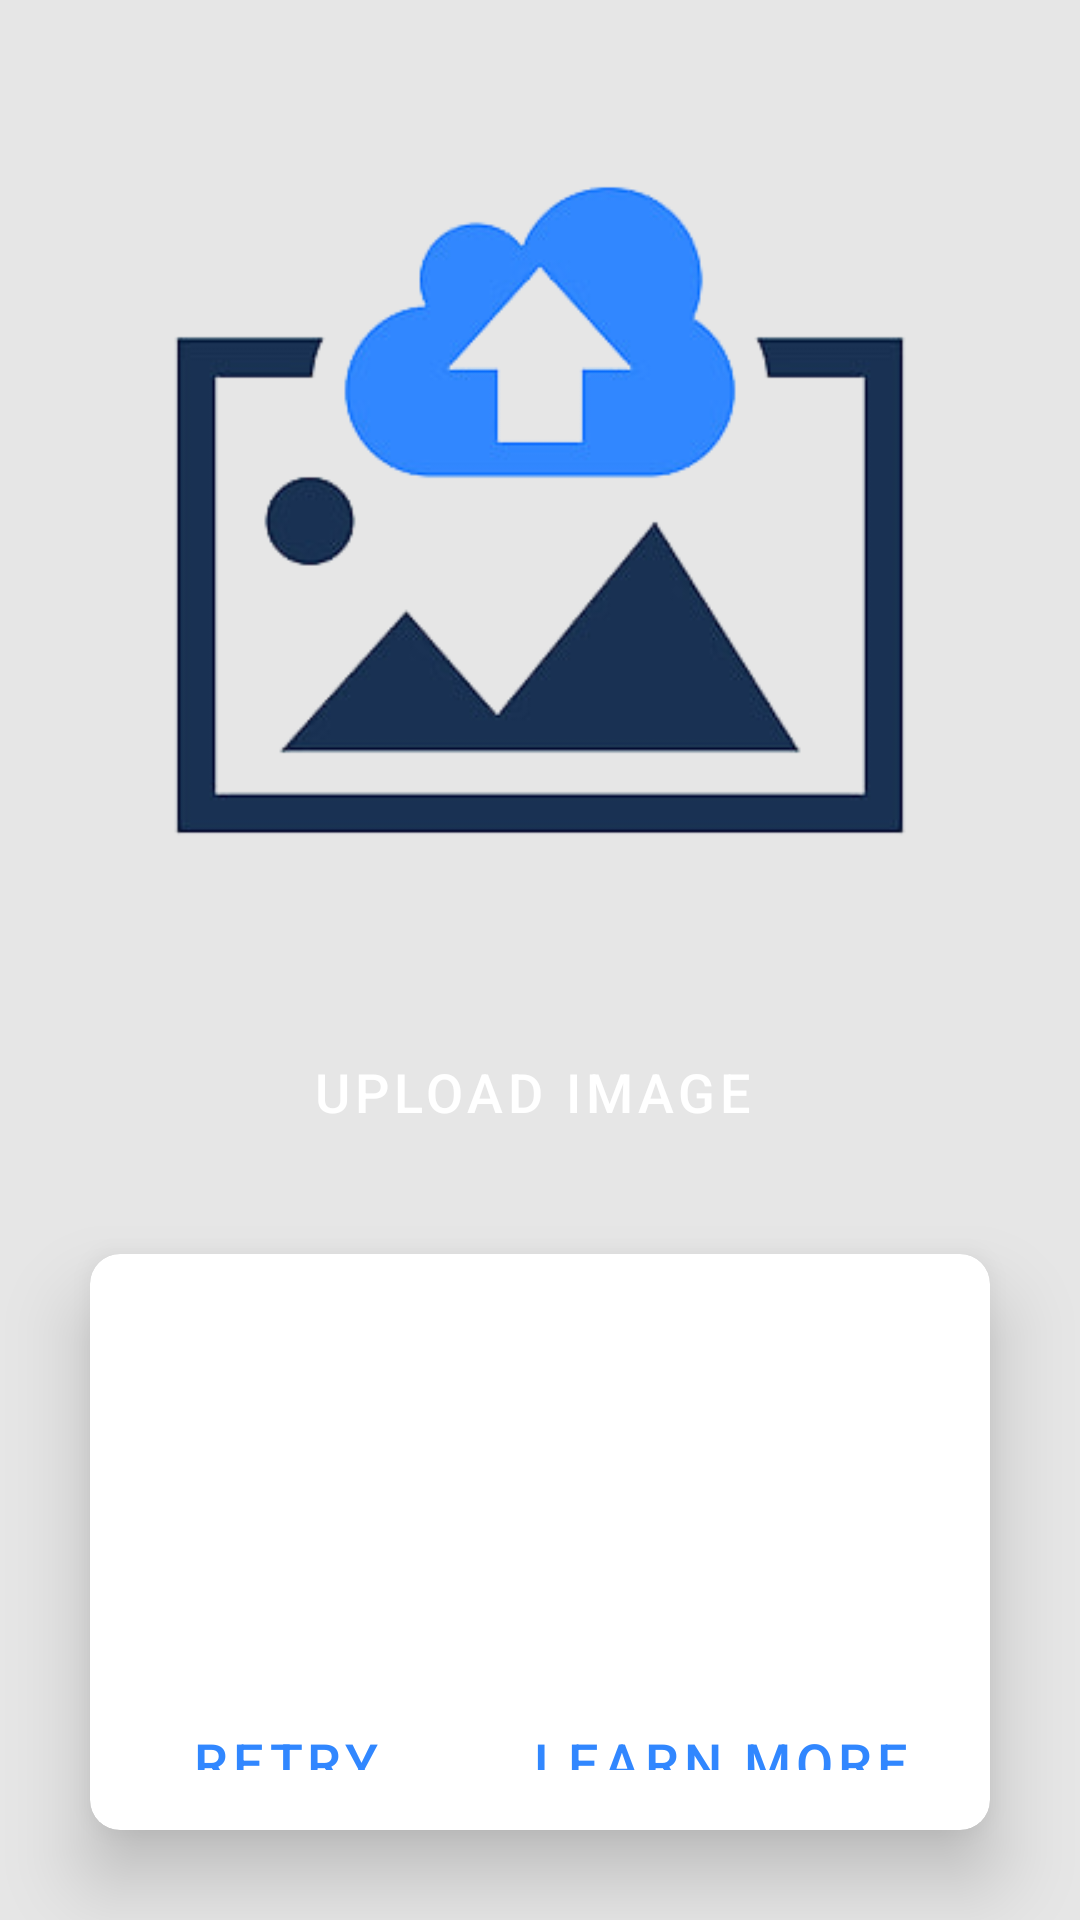

This screen was rendered from an Android layout file. Write that file and the resources it references.
<!-- AndroidManifest.xml: application theme Theme.COVIDAI.NoActionBar -->
<!-- res/layout/fargment_upload_image.xml -->
<?xml version="1.0" encoding="utf-8"?>
<LinearLayout xmlns:android="http://schemas.android.com/apk/res/android"
    xmlns:app="http://schemas.android.com/apk/res-auto"
    xmlns:tools="http://schemas.android.com/tools"
    android:id="@+id/upload"
    android:layout_width="match_parent"
    android:layout_height="match_parent"
    android:orientation="vertical"
    android:background="#E6E6E6"
    tools:context=".fragments.UploadImageFragment">

    <ImageView
        android:id="@+id/imageView"
        android:layout_width="300dp"
        android:layout_height="300dp"
        android:layout_gravity="center"
        android:layout_margin="20dp"
        android:src="@mipmap/upload_img" />

    <Button
        android:id="@+id/upload_button"
        style="@style/Widget.MaterialComponents.Button.Icon"
        android:layout_width="wrap_content"
        android:layout_height="wrap_content"
        android:layout_gravity="center"
        android:text="Upload Image"
        android:textSize="18dp"
        app:icon="@drawable/baseline_upload_24"
        app:iconGravity="start"
        app:iconSize="30dp" />

    <androidx.cardview.widget.CardView
        android:id="@+id/card_view_result"
        android:layout_width="match_parent"
        android:layout_height="wrap_content"
        android:layout_gravity="center"
        android:layout_margin="30dp"
        app:cardCornerRadius="10dp"
        app:cardElevation="15dp"
        tools:ignore="MissingConstraints">

        <LinearLayout
            android:layout_width="match_parent"
            android:layout_height="match_parent"
            android:orientation="vertical"
            android:padding="15dp">

            <TextView
                android:id="@+id/textView"
                android:layout_width="match_parent"
                android:layout_height="wrap_content"
                android:gravity="center"
                android:text=""
                android:textColor="@color/black"
                android:layout_marginTop="25dp"
                android:textSize="25dp" />

            <TextView
                android:id="@+id/textView2"
                android:layout_width="match_parent"
                android:layout_height="wrap_content"
                android:gravity="center"
                android:text=""
                android:textStyle="bold"
                android:layout_marginTop="25dp"
                android:textColor="@color/purple_700"
                android:textSize="40dp" />

            <LinearLayout
                android:layout_width="match_parent"
                android:layout_height="wrap_content"
                android:orientation="horizontal"
                android:layout_weight="1">

                <Button
                    android:id="@+id/retry"
                    style="@style/Widget.MaterialComponents.Button.TextButton.Icon"
                    android:layout_width="wrap_content"
                    android:layout_height="wrap_content"
                    android:layout_marginRight="10dp"
                    android:layout_weight="1"
                    android:padding="5dp"
                    android:text="RETRY"
                    android:textSize="18dp"
                    app:icon="@drawable/outline_cached_24"
                    app:iconGravity="start"
                    app:iconSize="30dp"/>

                <Button
                    android:id="@+id/learn_more"
                    style="@style/Widget.MaterialComponents.Button.TextButton.Icon"
                    android:layout_width="wrap_content"
                    android:layout_height="wrap_content"
                    android:layout_marginLeft="10dp"
                    android:layout_weight="1"
                    android:padding="5dp"
                    android:text="LEARN MORE"
                    android:textSize="18dp"
                    app:icon="@drawable/outline_lightbulb_24"
                    app:iconGravity="start"
                    app:iconSize="30dp"/>
            </LinearLayout>

        </LinearLayout>
    </androidx.cardview.widget.CardView>

    <ProgressBar
        android:id="@+id/progressBar"
        style="?android:attr/progressBarStyle"
        android:layout_width="wrap_content"
        android:layout_height="wrap_content"
        android:layout_gravity="center"
        android:layout_marginTop="35dp" />


</LinearLayout>
<!-- resources referenced by this layout -->
<resources>
  <color name="black">#FF000000</color>
  <color name="purple_700">#395680</color>
  <!-- mipmap upload_img: png bitmap (mipmap-hdpi, 25923 bytes) -->
  <style name="Theme.COVIDAI.NoActionBar">
          <item name="windowActionBar">false</item>
          <item name="windowNoTitle">true</item>
      </style>
</resources>
